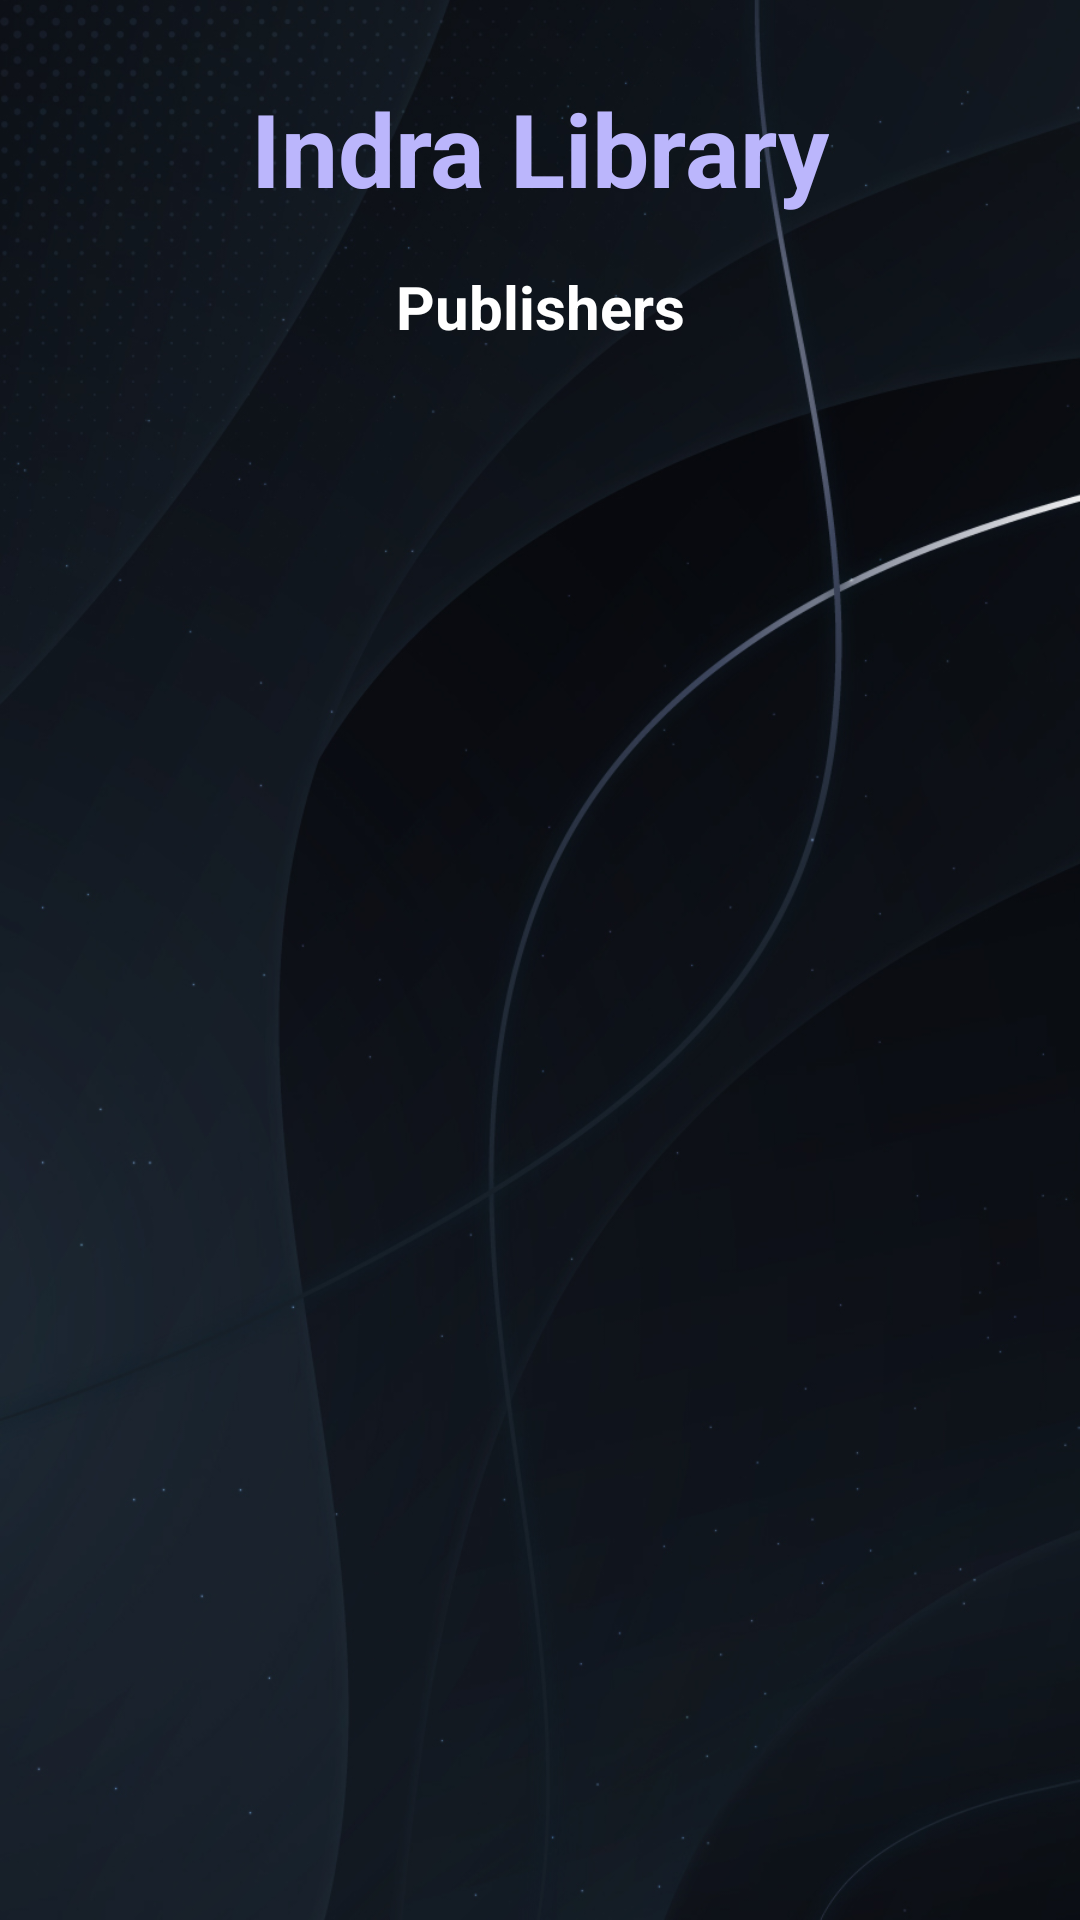

Reconstruct the res/layout file that produces this screen, plus the resources it refers to.
<!-- AndroidManifest.xml: application theme Theme.IndraLibraryManagement -->
<!-- res/layout/activity_show_publisher.xml -->
<?xml version="1.0" encoding="utf-8"?>
<androidx.constraintlayout.widget.ConstraintLayout xmlns:android="http://schemas.android.com/apk/res/android"
    xmlns:app="http://schemas.android.com/apk/res-auto"
    xmlns:tools="http://schemas.android.com/tools"
    android:id="@+id/main"
    android:layout_width="match_parent"
    android:layout_height="match_parent"
    android:background="@drawable/com_background"
    tools:context=".ShowPublisherActivity">

    <TextView
        android:id="@+id/textViewDDName"
        android:layout_width="wrap_content"
        android:layout_height="wrap_content"
        android:text="Indra Library"
        android:textColor="@color/purple_200"
        android:textSize="34sp"
        android:textStyle="bold"
        app:layout_constraintBottom_toBottomOf="parent"
        app:layout_constraintEnd_toEndOf="parent"
        app:layout_constraintStart_toStartOf="parent"
        app:layout_constraintTop_toTopOf="parent"
        app:layout_constraintVertical_bias="0.045"/>

    <TextView
        android:id="@+id/textViewCartTitle"
        android:layout_width="wrap_content"
        android:layout_height="wrap_content"
        android:layout_marginStart="16dp"
        android:layout_marginTop="6dp"
        android:layout_marginEnd="16dp"
        android:text="Publishers"
        android:textColor="@color/colorWhite"
        android:textSize="20sp"
        android:textStyle="bold"
        app:layout_constraintBottom_toBottomOf="parent"
        app:layout_constraintEnd_toEndOf="parent"
        app:layout_constraintStart_toStartOf="parent"
        app:layout_constraintTop_toBottomOf="@+id/textViewDDName"
        app:layout_constraintVertical_bias="0.01999998" />

    <ListView
        android:id="@+id/textView1"
        android:layout_width="382dp"
        android:layout_height="565dp"
        android:layout_margin="10dp"
        android:layout_marginStart="6dp"
        android:layout_marginEnd="16dp"
        app:layout_constraintBottom_toBottomOf="parent"
        app:layout_constraintEnd_toEndOf="parent"
        app:layout_constraintStart_toStartOf="parent"
        app:layout_constraintTop_toBottomOf="@+id/textViewCartTitle" />

</androidx.constraintlayout.widget.ConstraintLayout>
<!-- resources referenced by this layout -->
<resources>
  <color name="colorWhite">#FFFFFF</color>
  <color name="purple_200">#FFBBB6FC</color>
  <!-- drawable com_background: jpg bitmap (drawable, 218616 bytes) -->
  <style name="Theme.IndraLibraryManagement" parent="Base.Theme.IndraLibraryManagement" />
  <style name="Base.Theme.IndraLibraryManagement" parent="Theme.Material3.DayNight.NoActionBar">
          
          
      </style>
</resources>
